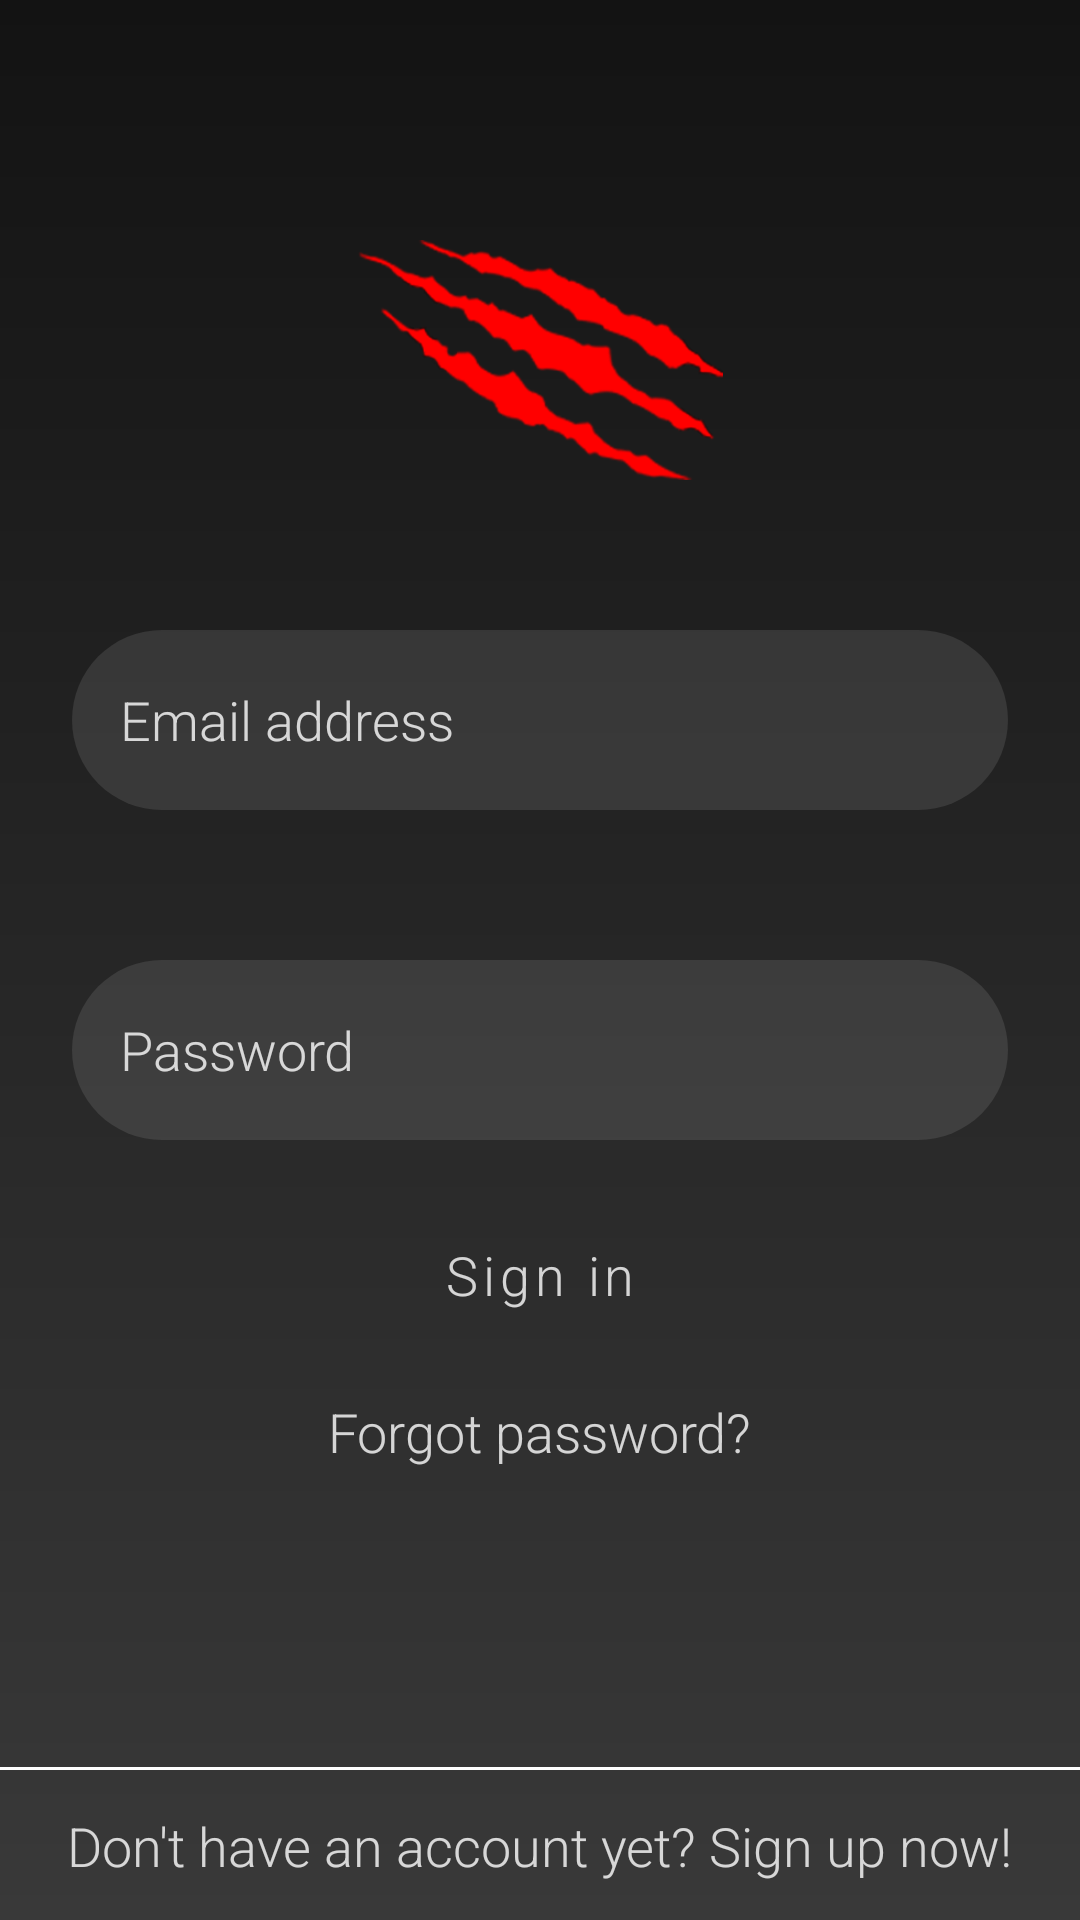

Here is an Android app screen rendered from its layout file. Give the layout XML and the strings, colors and styles it references.
<!-- AndroidManifest.xml: activity theme AppTheme.NoActionBar -->
<!-- res/layout/activity_login.xml -->
<?xml version="1.0" encoding="utf-8"?>
<androidx.constraintlayout.widget.ConstraintLayout xmlns:android="http://schemas.android.com/apk/res/android"
    xmlns:app="http://schemas.android.com/apk/res-auto"
    xmlns:tools="http://schemas.android.com/tools"
    android:id="@+id/mainConstraint"
    android:clickable="true"
    android:layout_width="match_parent"
    android:layout_height="match_parent"
    tools:context=".LoginActivity"
    android:background="@drawable/login_background"
    android:focusable="true">

    <androidx.constraintlayout.widget.Guideline
        android:id="@+id/guideline"
        android:layout_width="wrap_content"
        android:layout_height="wrap_content"
        android:orientation="vertical"
        app:layout_constraintGuide_begin="24dp" />

    <androidx.constraintlayout.widget.Guideline
        android:id="@+id/guideline2"
        android:layout_width="wrap_content"
        android:layout_height="wrap_content"
        android:orientation="vertical"
        app:layout_constraintGuide_end="24dp" />


    <ImageView
        android:id="@+id/scratchLogo"
        android:layout_width="wrap_content"
        android:layout_height="80dp"
        android:layout_marginTop="80dp"
        android:src="@drawable/scratch"
        app:layout_constraintTop_toTopOf="parent"
        app:layout_constraintStart_toStartOf="@id/guideline"
        app:layout_constraintEnd_toEndOf="@id/guideline2"/>

    <EditText
        android:background="@drawable/login_edit_text_background"
        android:id="@+id/emailEditText"
        android:layout_width="0dp"
        android:layout_height="60dp"
        android:hint="@string/email_address"
        android:textColor="@color/colorDetailsText"
        android:textColorHint="@color/colorDetailsText"
        android:padding="16dp"
        android:inputType="textEmailAddress"
        android:layout_marginTop="50dp"
        app:layout_constraintTop_toBottomOf="@id/scratchLogo"
        app:layout_constraintStart_toStartOf="@id/guideline"
        app:layout_constraintEnd_toEndOf="@id/guideline2"/>

    <EditText
        android:background="@drawable/login_edit_text_background"
        android:id="@+id/passEditText"
        android:layout_width="0dp"
        android:layout_height="60dp"
        android:hint="@string/password"
        android:textColor="@color/colorDetailsText"
        android:textColorHint="@color/colorDetailsText"
        android:padding="16dp"
        android:inputType="textPassword"
        android:layout_marginTop="50dp"
        app:layout_constraintTop_toBottomOf="@id/emailEditText"
        app:layout_constraintStart_toStartOf="@id/guideline"
        app:layout_constraintEnd_toEndOf="@id/guideline2"/>


    <Button
        style="@style/OutlinedButtonStyle"
        android:id="@+id/loginBtn"
        android:layout_width="0dp"
        android:layout_height="60dp"
        android:onClick="onLoginBtnClicked"
        android:text="@string/sign_in"
        android:textSize="18sp"
        android:textColor="@color/colorDetailsText"
        android:textAllCaps="false"
        app:layout_constraintStart_toStartOf="@id/guideline"
        app:layout_constraintEnd_toEndOf="@id/guideline2"
        app:layout_constraintTop_toBottomOf="@id/passEditText"
        android:layout_marginTop="15dp"
        android:layout_marginStart="8dp"
        android:layout_marginEnd="8dp"/>

    <TextView
        android:id="@+id/forgotPassText"
        android:layout_width="wrap_content"
        android:layout_height="wrap_content"
        android:clickable="true"
        android:onClick="onForgotPassTextClicked"
        android:singleLine="false"
        android:text="@string/forgot_password_question"
        android:textSize="18sp"
        android:textColor="@color/colorDetailsText"
        app:layout_constraintTop_toBottomOf="@id/loginBtn"
        app:layout_constraintStart_toStartOf="@id/guideline"
        app:layout_constraintEnd_toEndOf="@id/guideline2"
        android:layout_marginTop="10dp"
        android:focusable="true" />

    <View
        android:id="@+id/footerLine"
        android:layout_width="0dp"
        android:layout_height="1dp"
        app:layout_constraintBottom_toBottomOf="parent"
        android:layout_marginBottom="50dp"
        android:background="#fff"
        tools:ignore="MissingConstraints" />


    <TextView
        android:id="@+id/registerText"
        android:layout_width="wrap_content"
        android:layout_height="wrap_content"
        android:text="@string/dont_have_an_account_question"
        android:textColor="@color/colorDetailsText"
        android:clickable="true"
        android:textSize="18sp"
        android:onClick="onSignUpBtnClicked"
        app:layout_constraintTop_toBottomOf="@+id/footerLine"
        app:layout_constraintStart_toStartOf="@id/guideline"
        app:layout_constraintEnd_toEndOf="@id/guideline2"
        app:layout_constraintBottom_toBottomOf="parent"
        android:focusable="true" />


    <ProgressBar
        android:visibility="invisible"
        android:id="@+id/progressBar"
        android:layout_width="wrap_content"
        android:layout_height="wrap_content"
        app:layout_constraintTop_toTopOf="parent"
        app:layout_constraintBottom_toBottomOf="parent"
        app:layout_constraintStart_toStartOf="@+id/guideline"
        app:layout_constraintEnd_toEndOf="@id/guideline2"/>



</androidx.constraintlayout.widget.ConstraintLayout>
<!-- resources referenced by this layout -->
<resources>
  <color name="colorDetailsText">#ccffffff</color>
  <!-- drawable login_background (drawable) -->
  <?xml version="1.0" encoding="utf-8"?>
  <shape xmlns:android="http://schemas.android.com/apk/res/android">
      <gradient
          android:startColor="@color/colorPrimary"
          android:endColor="@color/colorPrimaryDark"
          android:angle="90"/>
  
  </shape>
  <!-- drawable login_edit_text_background (drawable) -->
  <?xml version="1.0" encoding="utf-8"?>
  <shape xmlns:android="http://schemas.android.com/apk/res/android">
      <solid
          android:color="@color/colorDetails"/>
      <corners
          android:radius="30dp"/>
  
  </shape>
  <!-- drawable scratch: png bitmap (drawable-400dpi, 29879 bytes) -->
  <string name="dont_have_an_account_question">Don\'t have an account yet? Sign up now!</string>
  <string name="email_address">Email address</string>
  <string name="forgot_password_question">Forgot password?</string>
  <string name="password">Password</string>
  <string name="sign_in">Sign in</string>
  <style name="OutlinedButtonStyle" parent="Widget.MaterialComponents.Button.OutlinedButton">
          <item name="cornerFamily">rounded</item>
          <item name="cornerRadius">30dp</item>
          <item name="strokeColor">@color/colorDetailsText</item>
      </style>
  <style name="AppTheme.NoActionBar">
          <item name="windowActionBar">false</item>
          <item name="windowNoTitle">true</item>
  
      </style>
  <color name="colorPrimary">#393939</color>
  <color name="colorPrimaryDark">#131313</color>
  <color name="colorDetails">#1affffff</color>
</resources>
